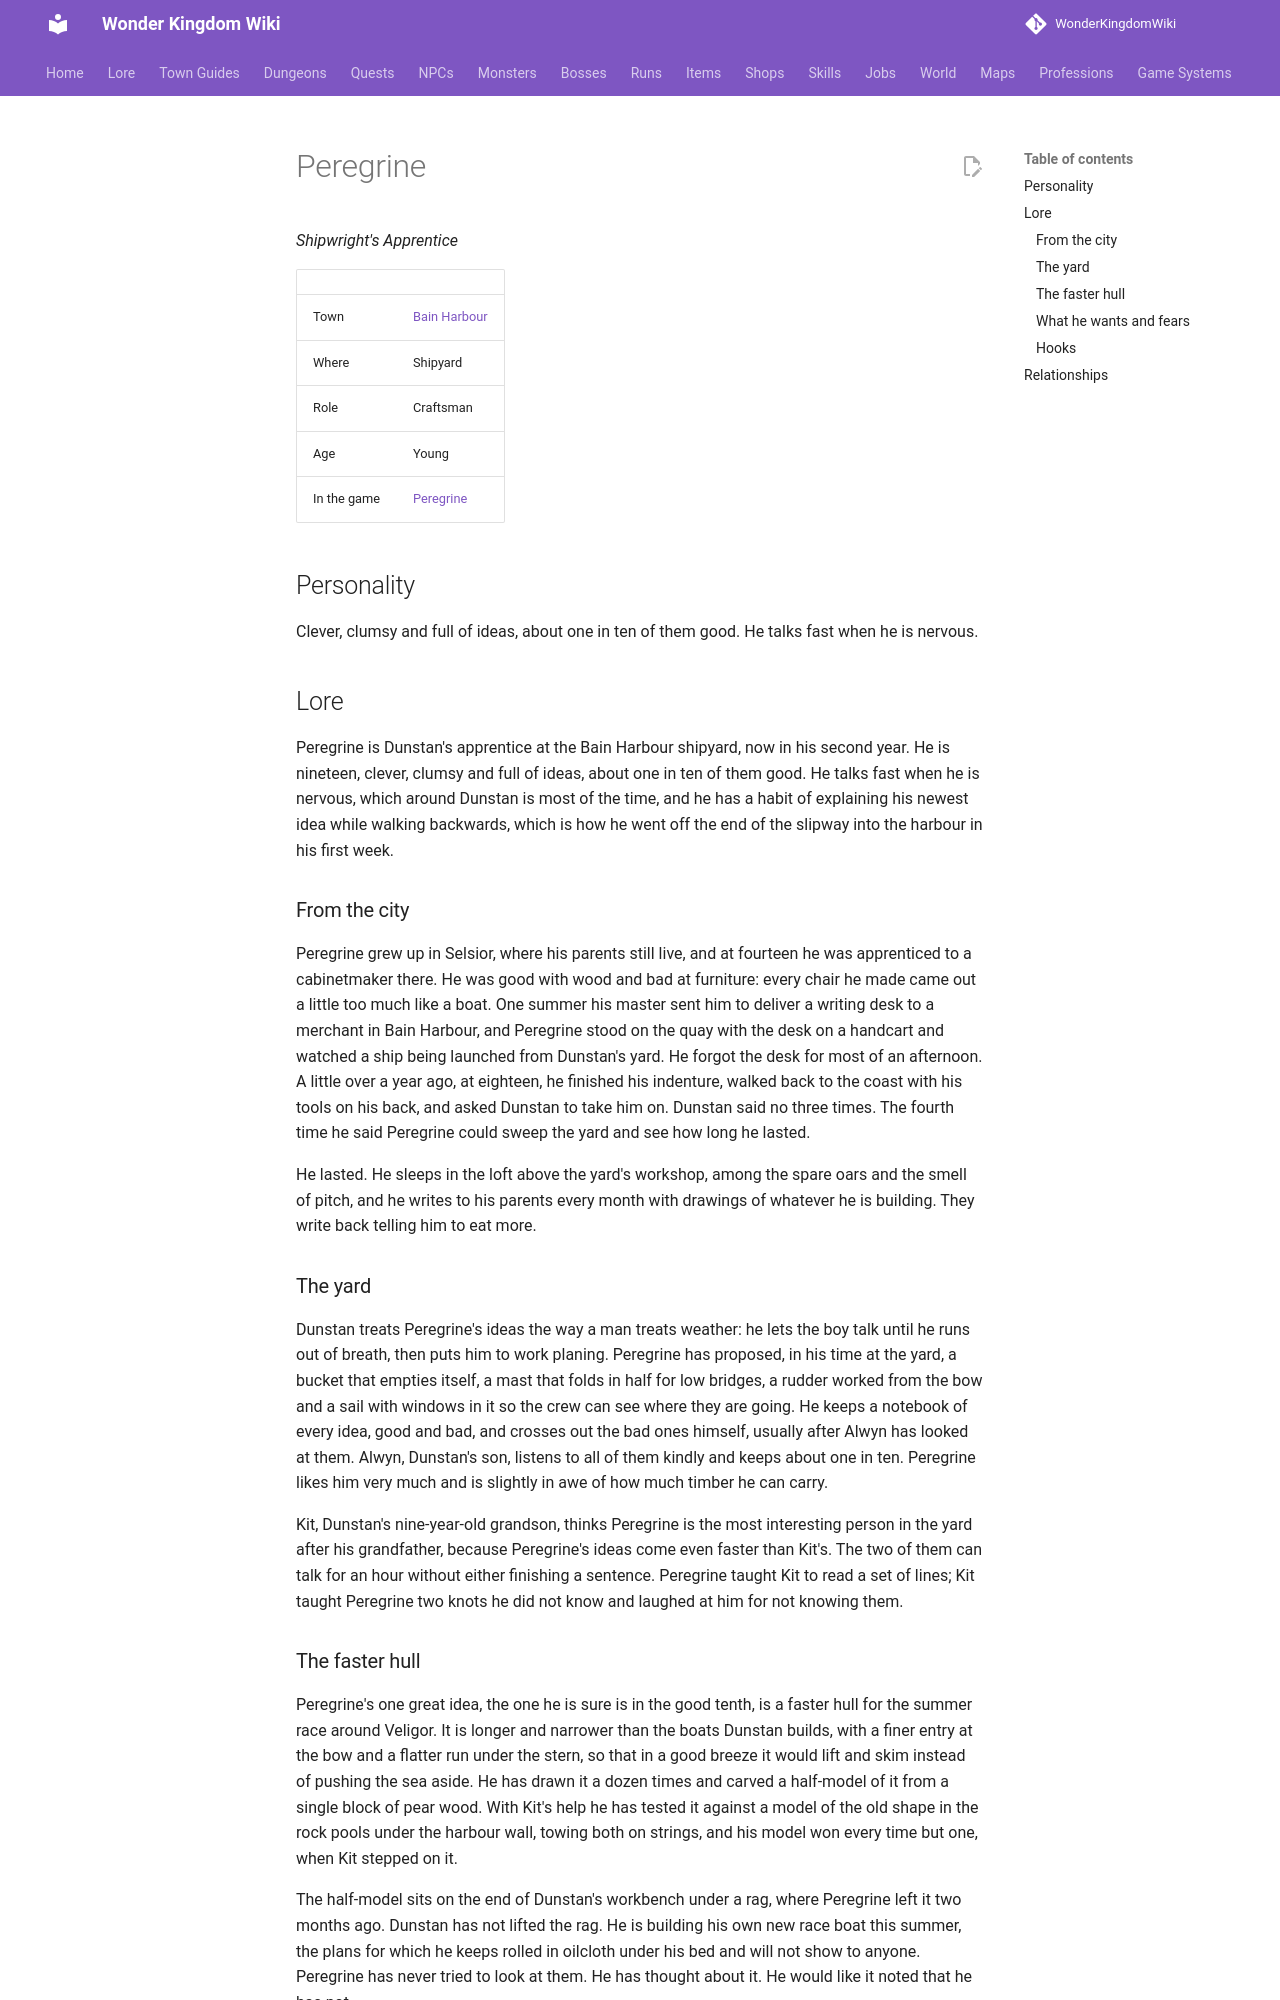

repository: alonohana627/WonderKingdomWiki · page: lore/people/bain-harbour/peregrine/index.html · generator: mkdocs

<!-- Generated by tools/people.py from data/people/. Do not edit: changes are overwritten. -->

# Peregrine

*Shipwright's Apprentice*

|  |  |
|---|---|
| Town | [Bain Harbour](../../towns/bain-harbour.md) |
| Where | Shipyard |
| Role | Craftsman |
| Age | Young |
| In the game | [Peregrine](../../../npcs/peregrine.md) |

## Personality

Clever, clumsy and full of ideas, about one in ten of them good. He talks fast when he is nervous.

## Lore

Peregrine is Dunstan's apprentice at the Bain Harbour shipyard, now in his second year. He is nineteen, clever, clumsy and full of ideas, about one in ten of them good. He talks fast when he is nervous, which around Dunstan is most of the time, and he has a habit of explaining his newest idea while walking backwards, which is how he went off the end of the slipway into the harbour in his first week.

### From the city

Peregrine grew up in Selsior, where his parents still live, and at fourteen he was apprenticed to a cabinetmaker there. He was good with wood and bad at furniture: every chair he made came out a little too much like a boat. One summer his master sent him to deliver a writing desk to a merchant in Bain Harbour, and Peregrine stood on the quay with the desk on a handcart and watched a ship being launched from Dunstan's yard. He forgot the desk for most of an afternoon. A little over a year ago, at eighteen, he finished his indenture, walked back to the coast with his tools on his back, and asked Dunstan to take him on. Dunstan said no three times. The fourth time he said Peregrine could sweep the yard and see how long he lasted.

He lasted. He sleeps in the loft above the yard's workshop, among the spare oars and the smell of pitch, and he writes to his parents every month with drawings of whatever he is building. They write back telling him to eat more.

### The yard

Dunstan treats Peregrine's ideas the way a man treats weather: he lets the boy talk until he runs out of breath, then puts him to work planing. Peregrine has proposed, in his time at the yard, a bucket that empties itself, a mast that folds in half for low bridges, a rudder worked from the bow and a sail with windows in it so the crew can see where they are going. He keeps a notebook of every idea, good and bad, and crosses out the bad ones himself, usually after Alwyn has looked at them. Alwyn, Dunstan's son, listens to all of them kindly and keeps about one in ten. Peregrine likes him very much and is slightly in awe of how much timber he can carry.

Kit, Dunstan's nine-year-old grandson, thinks Peregrine is the most interesting person in the yard after his grandfather, because Peregrine's ideas come even faster than Kit's. The two of them can talk for an hour without either finishing a sentence. Peregrine taught Kit to read a set of lines; Kit taught Peregrine two knots he did not know and laughed at him for not knowing them.
